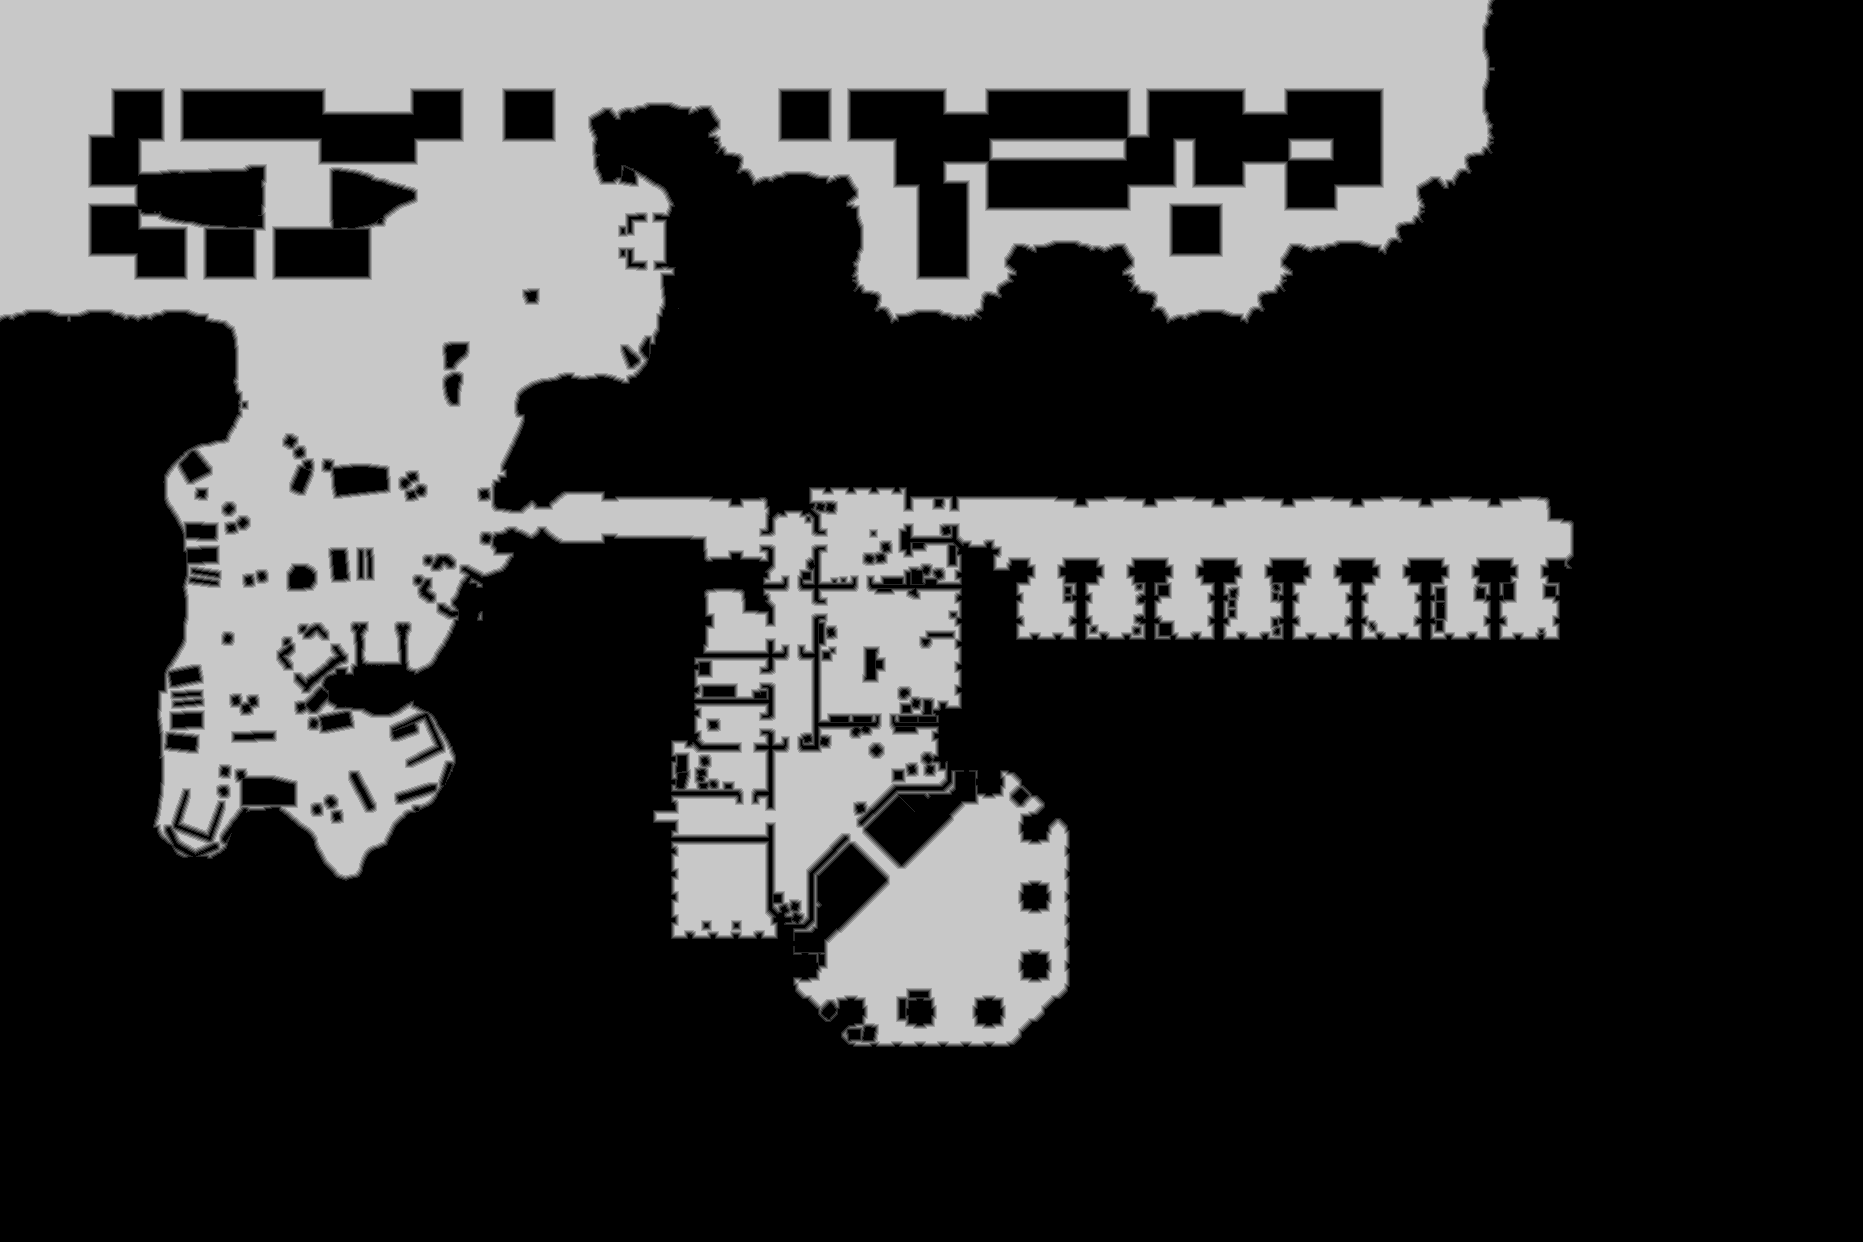

The data file committed next to this chart (first rows):
truth	truth_46d1a0b9bf0.tsv
layer	ranged
source	walk_2
read	2026-09-29 11:53:00
width	1863
height	1242
stride	932
base	0x26c35e40000
origin	0x30e0010
score	0.9695
iou_melee	0.4344
iou_ranged	0.9695
nibble	0	1628584
nibble	1	30971
nibble	2	30515
nibble	3	29175
nibble	4	27686
nibble	5	566915
